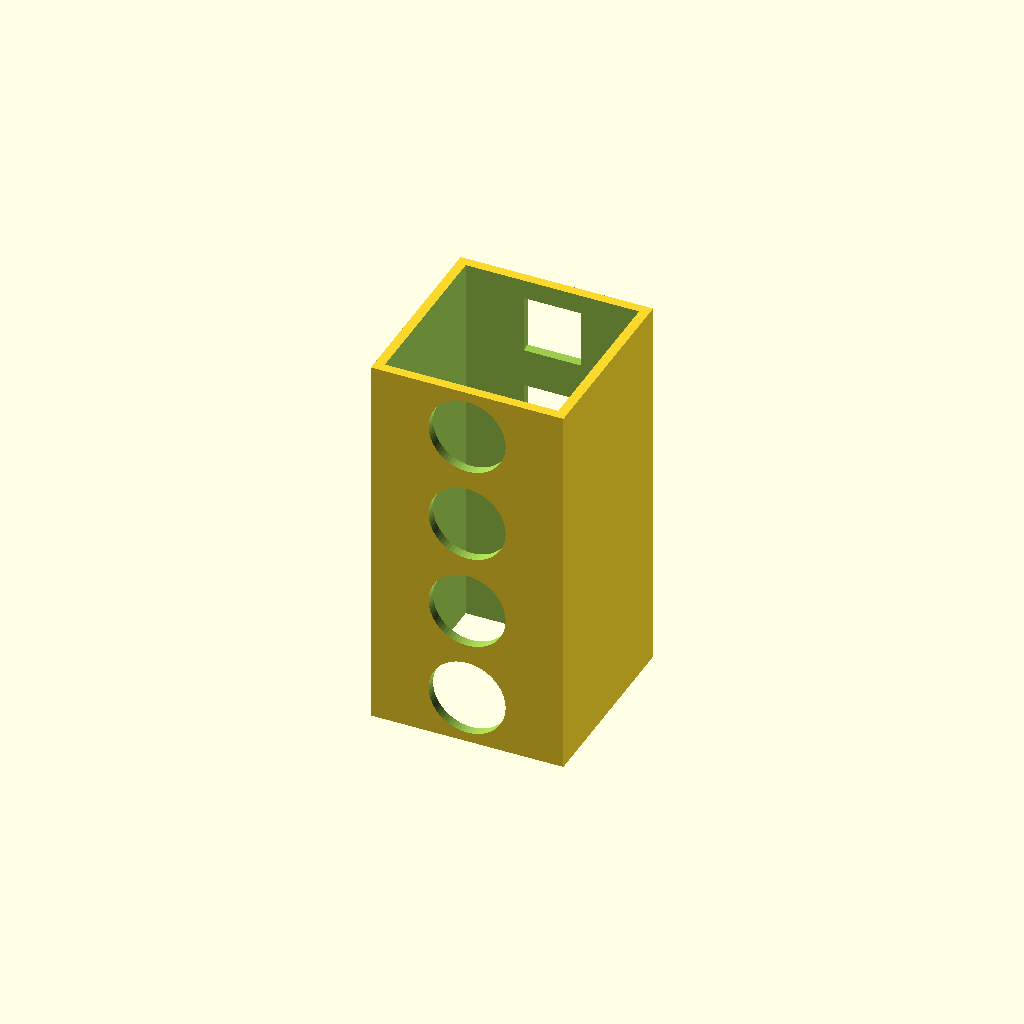
Cell 1: rendered with the file's own defaults.
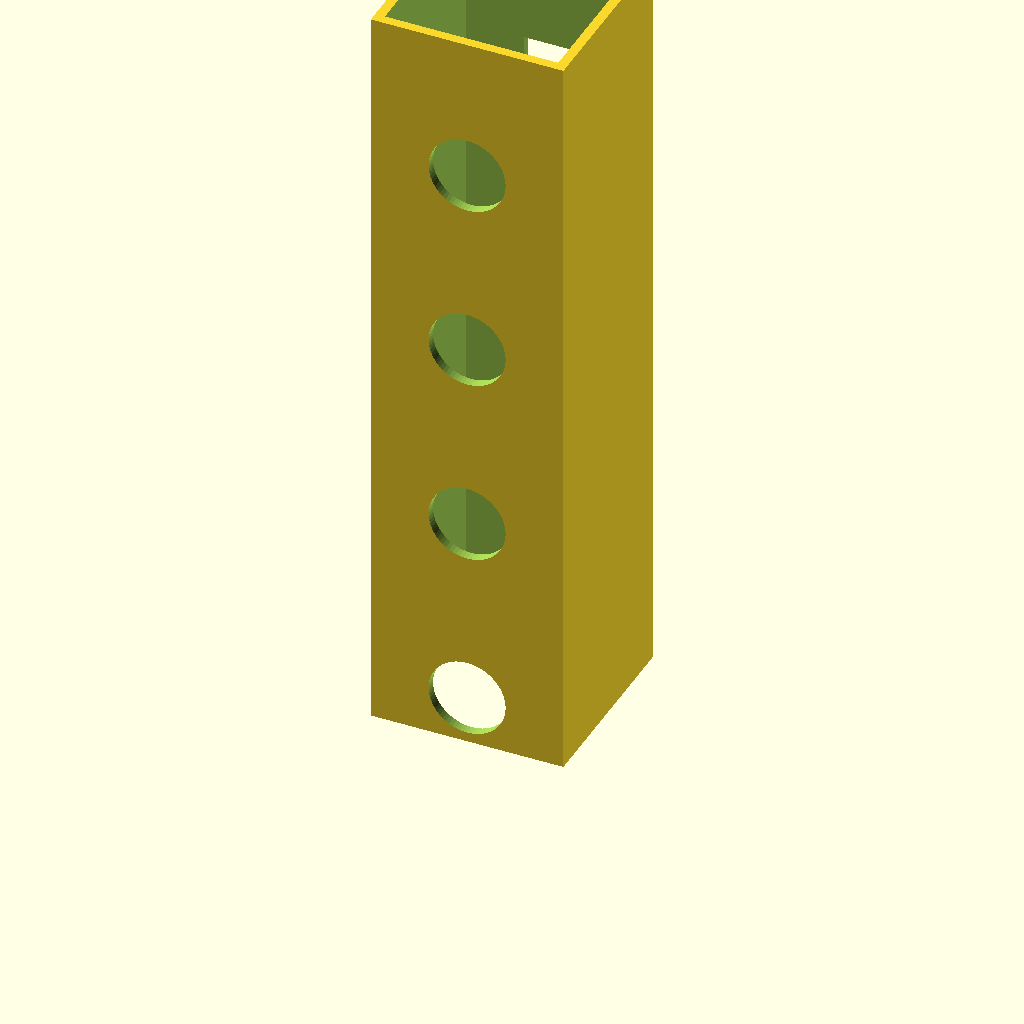
Cell 2: the same model with h = 80.
One fixed orthographic camera (rotation 55°, 0°, 25°; colour scheme Cornfield) for every cell.
OpenSCAD source file openscad/tests/OLD/temp_wall_cube.scad:
$fn=64;
h=40;

difference(){
    cube([20,20,h]);
    
    translate([1,1,-1])
    cube([18,18,h+2]);
    
    // Circles
    for(i=[0:3]){
        translate([10,2,5+(h/4*i)])
        rotate([90,0,0])
        cylinder(d=8,h=20);
    }

    // Squares
    for(i=[0:3]){
        translate([7,22,2+(h/4*i)])
        rotate([90,0,0])
        cube([6,6,6]);
    }
}    
Customizer parameters (derived from the source; name, type, default, range or options):
h: number, default 40
